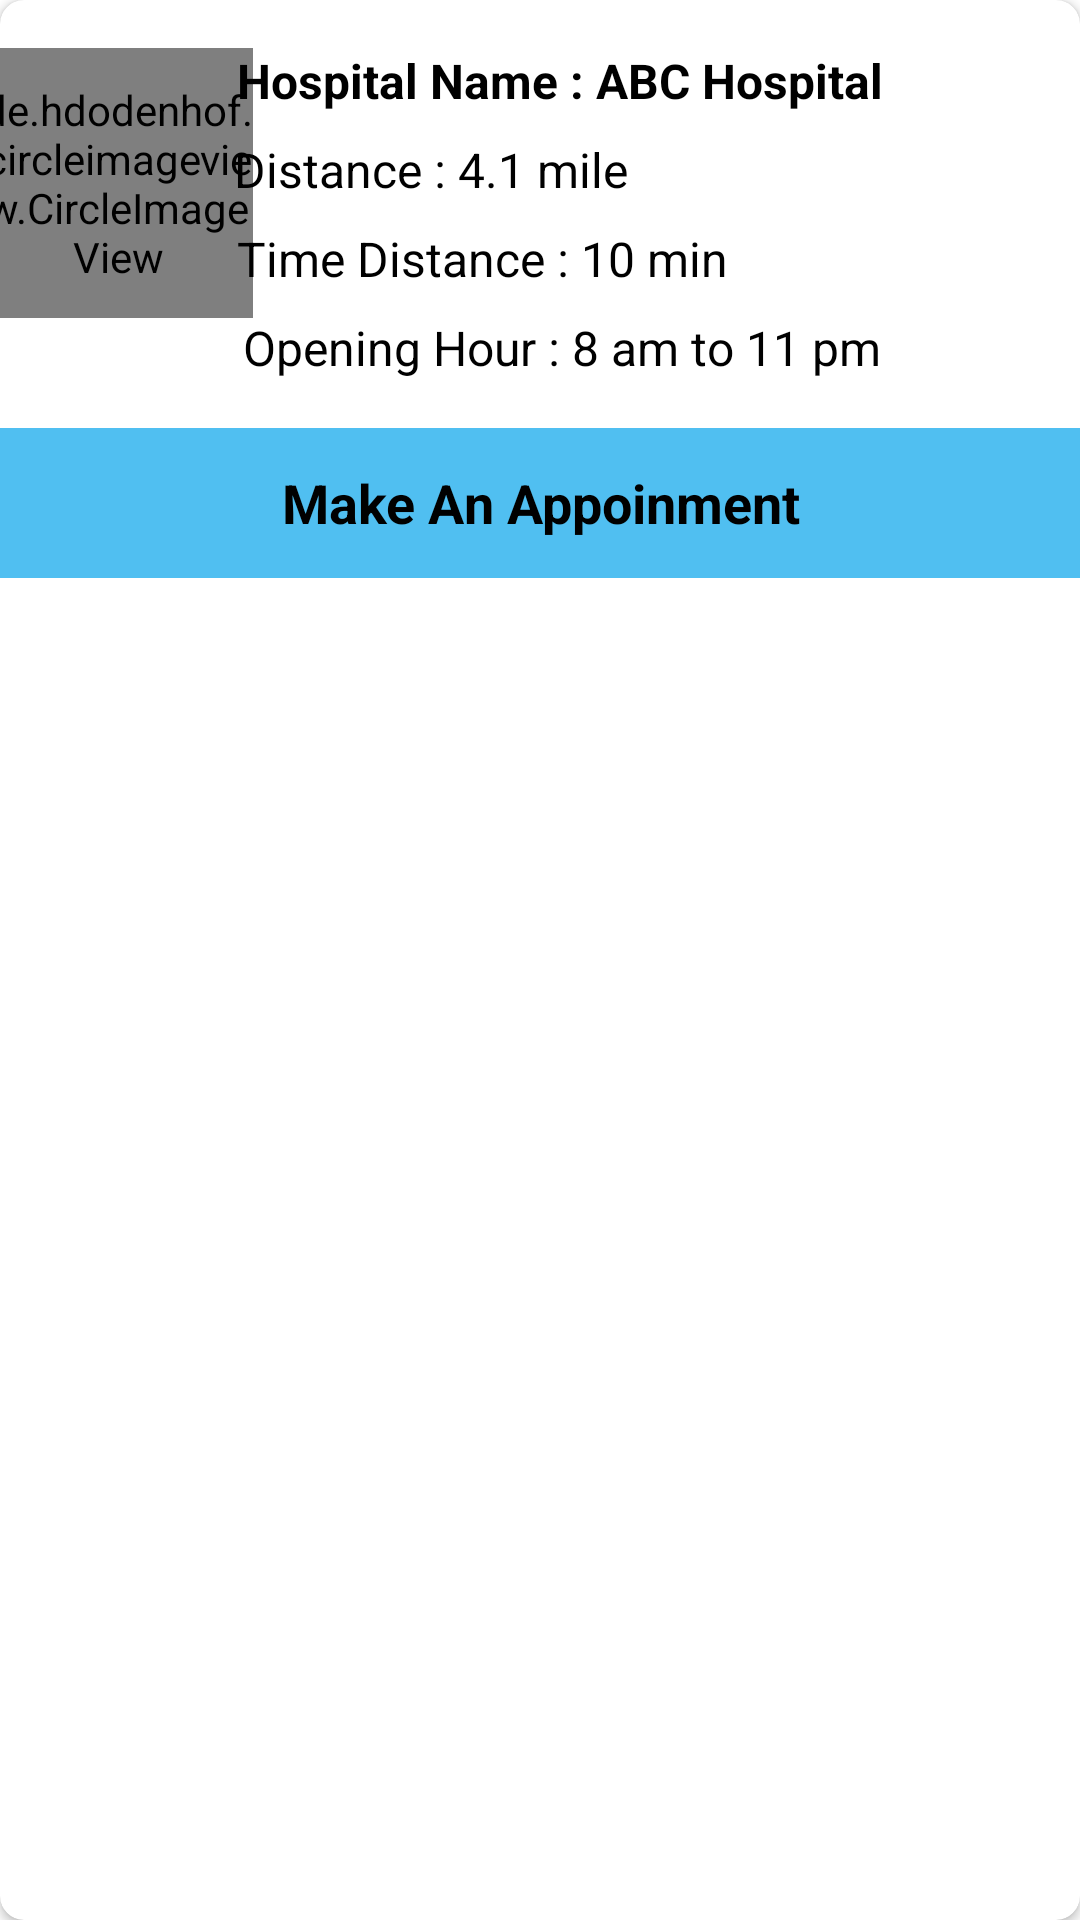

Reconstruct the res/layout file that produces this screen, plus the resources it refers to.
<!-- AndroidManifest.xml: application theme Theme.EMadic -->
<!-- res/layout/layout_deriction_hospital_list.xml -->
<?xml version="1.0" encoding="utf-8"?>
<androidx.cardview.widget.CardView
    xmlns:android="http://schemas.android.com/apk/res/android"
    xmlns:app="http://schemas.android.com/apk/res-auto"
    xmlns:tools="http://schemas.android.com/tools"
    android:layout_width="match_parent"
    android:layout_height="wrap_content"
    android:layout_margin="4dp"
    app:cardCornerRadius="8dp">

    <androidx.constraintlayout.widget.ConstraintLayout
        android:layout_width="match_parent"
        android:layout_height="match_parent">


        <de.hdodenhof.circleimageview.CircleImageView
            android:id="@+id/deriction_hospitalImage"
            android:layout_width="90dp"
            android:layout_height="90dp"
            android:layout_marginStart="8dp"
            android:layout_marginEnd="8dp"
            android:src="@drawable/hospital_image"
            app:layout_constraintEnd_toStartOf="@+id/deriction_hospital_distance"
            app:layout_constraintStart_toStartOf="parent"
            app:layout_constraintTop_toTopOf="@+id/deriction_hospitalName" />

        <TextView
            android:id="@+id/deriction_hospitalName"
            android:layout_width="273dp"
            android:layout_height="wrap_content"
            android:layout_marginTop="16dp"
            android:layout_marginEnd="8dp"
            android:text="Hospital Name : ABC Hospital"
            android:textColor="@color/black"
            android:textStyle="bold"
            android:textSize="16sp"
            android:textAllCaps="false"
            android:fontFamily="sans-serif"
            app:layout_constraintEnd_toEndOf="parent"
            app:layout_constraintTop_toTopOf="parent" />

        <TextView
            android:id="@+id/deriction_hospital_distance"
            android:layout_width="274dp"
            android:layout_height="wrap_content"
            android:layout_marginTop="8dp"
            android:layout_marginEnd="8dp"
            android:text="Distance : 4.1 mile "
            android:textColor="@color/black"
            android:textSize="16sp"
            android:textAllCaps="false"
            android:fontFamily="sans-serif"
            app:layout_constraintEnd_toEndOf="parent"
            app:layout_constraintTop_toBottomOf="@+id/deriction_hospitalName" />

        <TextView
            android:id="@+id/deriction_hospital_timeDistance"
            android:layout_width="273dp"
            android:layout_height="wrap_content"
            android:layout_marginTop="8dp"
            android:layout_marginEnd="8dp"
            android:text="Time Distance : 10 min"
            android:textColor="@color/black"
            android:textSize="16sp"
            android:textAllCaps="false"
            android:fontFamily="sans-serif"
            app:layout_constraintEnd_toEndOf="parent"
            app:layout_constraintTop_toBottomOf="@+id/deriction_hospital_distance" />

        <TextView
            android:id="@+id/deriction_hospital_openingHour"
            android:layout_width="271dp"
            android:layout_height="wrap_content"
            android:layout_marginTop="8dp"
            android:layout_marginEnd="8dp"
            android:fontFamily="sans-serif"
            android:text="Opening Hour : 8 am to 11 pm"
            android:textAllCaps="false"
            android:textColor="@color/black"
            android:textSize="16sp"
            app:layout_constraintEnd_toEndOf="parent"
            app:layout_constraintTop_toBottomOf="@+id/deriction_hospital_timeDistance" />

        <androidx.constraintlayout.widget.Guideline
            android:id="@+id/deriction_hospitalList_guidline"
            android:layout_width="wrap_content"
            android:layout_height="wrap_content"
            android:orientation="vertical"
            app:layout_constraintGuide_percent="0.3" />

        <TextView
            android:id="@+id/deriction_hospital_makeAnAppointment"
            android:layout_width="0dp"
            android:layout_height="50sp"
            android:layout_marginTop="16dp"
            android:background="@color/sky"
            android:fontFamily="sans-serif"
            android:gravity="center"
            android:text="Make An Appoinment"
            android:textAllCaps="false"
            android:textColor="@color/black"
            android:textSize="18dp"
            android:textStyle="bold"
            app:layout_constraintEnd_toEndOf="parent"
            app:layout_constraintStart_toStartOf="parent"
            app:layout_constraintTop_toBottomOf="@+id/deriction_hospital_openingHour" />

    </androidx.constraintlayout.widget.ConstraintLayout>


</androidx.cardview.widget.CardView>
<!-- resources referenced by this layout -->
<resources>
  <color name="black">#FF000000</color>
  <color name="sky">#50BFF1</color>
  <style name="Theme.EMadic" parent="Theme.MaterialComponents.DayNight.NoActionBar">
          
          <item name="colorPrimary">@color/purple_500</item>
          <item name="colorPrimaryVariant">@color/purple_700</item>
          <item name="colorOnPrimary">@color/white</item>
          
          <item name="colorSecondary">@color/teal_200</item>
          <item name="colorSecondaryVariant">@color/teal_700</item>
          <item name="colorOnSecondary">@color/black</item>
          
          <item name="android:statusBarColor" tools:targetApi="l">?attr/colorPrimary</item>
          
      </style>
  <color name="purple_500">#04A4B8</color>
  <color name="purple_700">#FF3700B3</color>
  <color name="white">#FFF</color>
  <color name="teal_200">#FF03DAC5</color>
  <color name="teal_700">#FF018786</color>
</resources>
